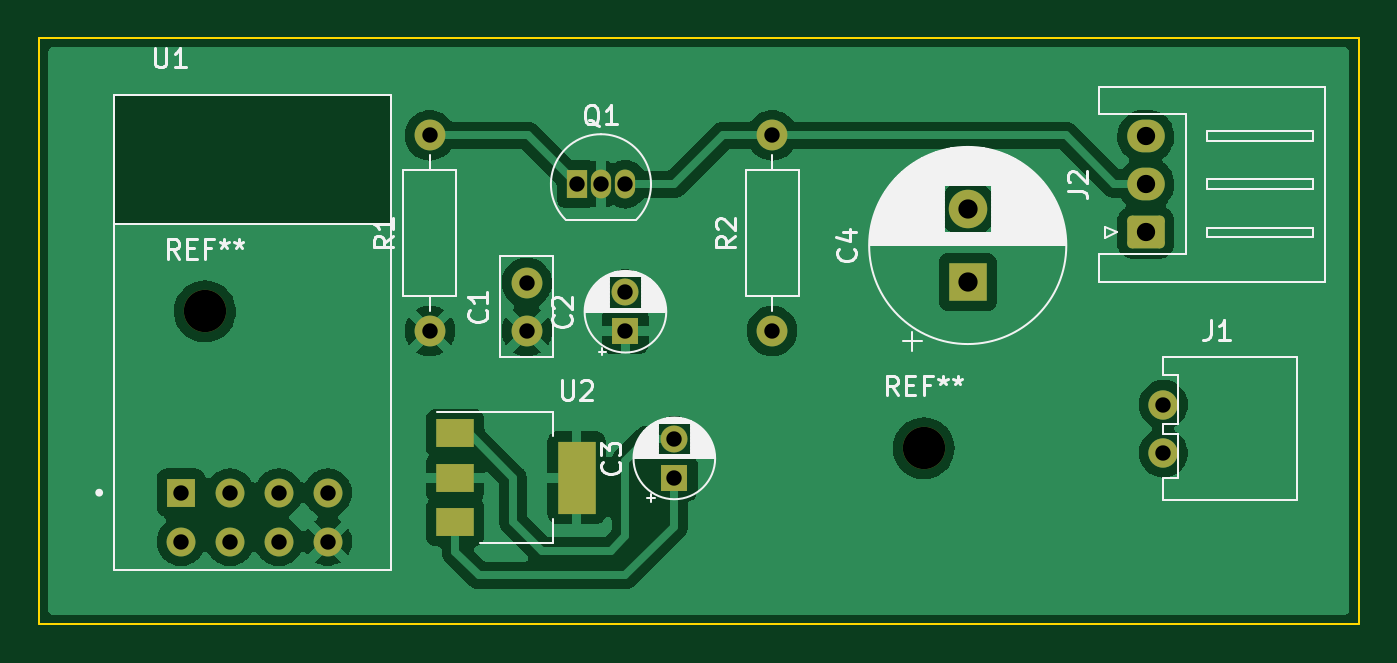
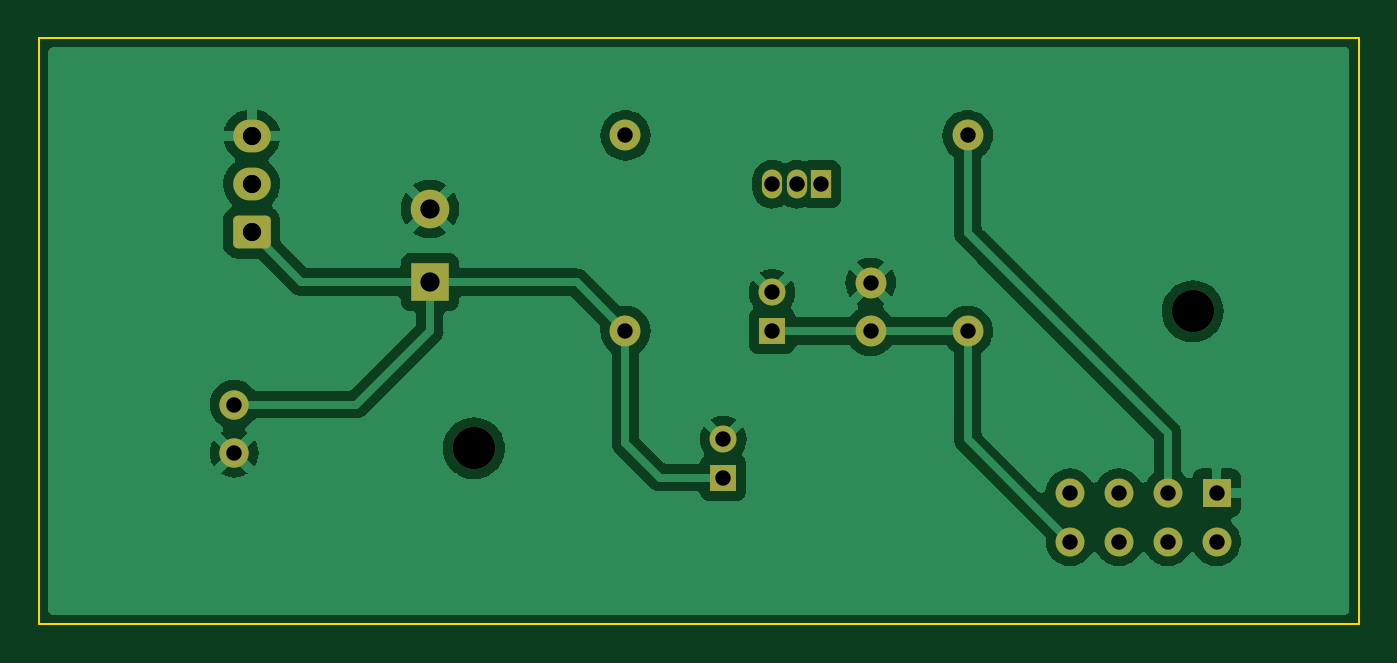
Circuit board: 10 layer files. Board 68.6 x 30.5 mm.
- bottom_copper: esp_ha_integrator-B_Cu.gbr (51408 bytes)
- bottom_mask: esp_ha_integrator-B_Mask.gbr (2496 bytes)
- paste: esp_ha_integrator-B_Paste.gbr (528 bytes)
- bottom_silk: esp_ha_integrator-B_Silkscreen.gbr (529 bytes)
- outline: esp_ha_integrator-Edge_Cuts.gbr (686 bytes)
- top_copper: esp_ha_integrator-F_Cu.gbr (61734 bytes)
- top_mask: esp_ha_integrator-F_Mask.gbr (2672 bytes)
- paste: esp_ha_integrator-F_Paste.gbr (704 bytes)
- top_silk: esp_ha_integrator-F_Silkscreen.gbr (29233 bytes)
- drill: esp_ha_integrator.drl (955 bytes)

=== bottom_copper: esp_ha_integrator-B_Cu.gbr (51408 bytes, source omitted) ===
=== bottom_mask: esp_ha_integrator-B_Mask.gbr (2496 bytes, source withheld) ===
=== paste: esp_ha_integrator-B_Paste.gbr ===
%TF.GenerationSoftware,KiCad,Pcbnew,6.0.6-3a73a75311~116~ubuntu20.04.1*%
%TF.CreationDate,2022-07-22T14:07:00-05:00*%
%TF.ProjectId,esp_ha_integrator,6573705f-6861-45f6-996e-746567726174,rev?*%
%TF.SameCoordinates,PX6a95280PY6350ce0*%
%TF.FileFunction,Paste,Bot*%
%TF.FilePolarity,Positive*%
%FSLAX46Y46*%
G04 Gerber Fmt 4.6, Leading zero omitted, Abs format (unit mm)*
G04 Created by KiCad (PCBNEW 6.0.6-3a73a75311~116~ubuntu20.04.1) date 2022-07-22 14:07:00*
%MOMM*%
%LPD*%
G01*
G04 APERTURE LIST*
G04 APERTURE END LIST*
M02*

=== bottom_silk: esp_ha_integrator-B_Silkscreen.gbr ===
%TF.GenerationSoftware,KiCad,Pcbnew,6.0.6-3a73a75311~116~ubuntu20.04.1*%
%TF.CreationDate,2022-07-22T14:07:00-05:00*%
%TF.ProjectId,esp_ha_integrator,6573705f-6861-45f6-996e-746567726174,rev?*%
%TF.SameCoordinates,PX6a95280PY6350ce0*%
%TF.FileFunction,Legend,Bot*%
%TF.FilePolarity,Positive*%
%FSLAX46Y46*%
G04 Gerber Fmt 4.6, Leading zero omitted, Abs format (unit mm)*
G04 Created by KiCad (PCBNEW 6.0.6-3a73a75311~116~ubuntu20.04.1) date 2022-07-22 14:07:00*
%MOMM*%
%LPD*%
G01*
G04 APERTURE LIST*
G04 APERTURE END LIST*
M02*

=== outline: esp_ha_integrator-Edge_Cuts.gbr ===
%TF.GenerationSoftware,KiCad,Pcbnew,6.0.6-3a73a75311~116~ubuntu20.04.1*%
%TF.CreationDate,2022-07-22T14:07:00-05:00*%
%TF.ProjectId,esp_ha_integrator,6573705f-6861-45f6-996e-746567726174,rev?*%
%TF.SameCoordinates,PX6a95280PY6350ce0*%
%TF.FileFunction,Profile,NP*%
%FSLAX46Y46*%
G04 Gerber Fmt 4.6, Leading zero omitted, Abs format (unit mm)*
G04 Created by KiCad (PCBNEW 6.0.6-3a73a75311~116~ubuntu20.04.1) date 2022-07-22 14:07:00*
%MOMM*%
%LPD*%
G01*
G04 APERTURE LIST*
%TA.AperFunction,Profile*%
%ADD10C,0.100000*%
%TD*%
G04 APERTURE END LIST*
D10*
X68580000Y30480000D02*
X0Y30480000D01*
X68580000Y0D02*
X68580000Y30480000D01*
X0Y30480000D02*
X0Y0D01*
X0Y0D02*
X68580000Y0D01*
M02*

=== top_copper: esp_ha_integrator-F_Cu.gbr (61734 bytes, source omitted) ===
=== top_mask: esp_ha_integrator-F_Mask.gbr (2672 bytes, source withheld) ===
=== paste: esp_ha_integrator-F_Paste.gbr ===
%TF.GenerationSoftware,KiCad,Pcbnew,6.0.6-3a73a75311~116~ubuntu20.04.1*%
%TF.CreationDate,2022-07-22T14:07:00-05:00*%
%TF.ProjectId,esp_ha_integrator,6573705f-6861-45f6-996e-746567726174,rev?*%
%TF.SameCoordinates,PX6a95280PY6350ce0*%
%TF.FileFunction,Paste,Top*%
%TF.FilePolarity,Positive*%
%FSLAX46Y46*%
G04 Gerber Fmt 4.6, Leading zero omitted, Abs format (unit mm)*
G04 Created by KiCad (PCBNEW 6.0.6-3a73a75311~116~ubuntu20.04.1) date 2022-07-22 14:07:00*
%MOMM*%
%LPD*%
G01*
G04 APERTURE LIST*
%ADD10R,2.000000X1.500000*%
%ADD11R,2.000000X3.800000*%
G04 APERTURE END LIST*
D10*
%TO.C,U2*%
X21640000Y9920000D03*
X21640000Y7620000D03*
D11*
X27940000Y7620000D03*
D10*
X21640000Y5320000D03*
%TD*%
M02*

=== top_silk: esp_ha_integrator-F_Silkscreen.gbr (29233 bytes, source omitted) ===
=== drill: esp_ha_integrator.drl ===
M48
; DRILL file {KiCad 6.0.6-3a73a75311~116~ubuntu20.04.1} date Fri 22 Jul 2022 02:06:58 PM CDT
; FORMAT={-:-/ absolute / metric / decimal}
; #@! TF.CreationDate,2022-07-22T14:06:58-05:00
; #@! TF.GenerationSoftware,Kicad,Pcbnew,6.0.6-3a73a75311~116~ubuntu20.04.1
; #@! TF.FileFunction,MixedPlating,1,2
FMAT,2
METRIC
; #@! TA.AperFunction,Plated,PTH,ComponentDrill
T1C0.800
; #@! TA.AperFunction,Plated,PTH,ComponentDrill
T2C0.950
; #@! TA.AperFunction,Plated,PTH,ComponentDrill
T3C1.000
; #@! TA.AperFunction,NonPlated,NPTH,ComponentDrill
T4C2.200
%
G90
G05
T1
X7.395Y6.84
X7.395Y4.3
X9.935Y6.84
X9.935Y4.3
X12.475Y6.84
X12.475Y4.3
X15.015Y6.84
X15.015Y4.3
X20.32Y25.4
X20.32Y15.24
X25.36Y17.74
X25.36Y15.24
X27.94Y22.86
X29.21Y22.86
X30.48Y22.86
X30.48Y17.24
X30.48Y15.24
X33.02Y9.62
X33.02Y7.62
X38.1Y25.4
X38.1Y15.24
X58.42Y11.42
X58.42Y8.9
T2
X57.51Y25.36
X57.51Y22.86
X57.51Y20.36
T3
X48.26Y21.58
X48.26Y17.78
T4
X8.636Y16.256
X45.974Y9.144
T0
M30

